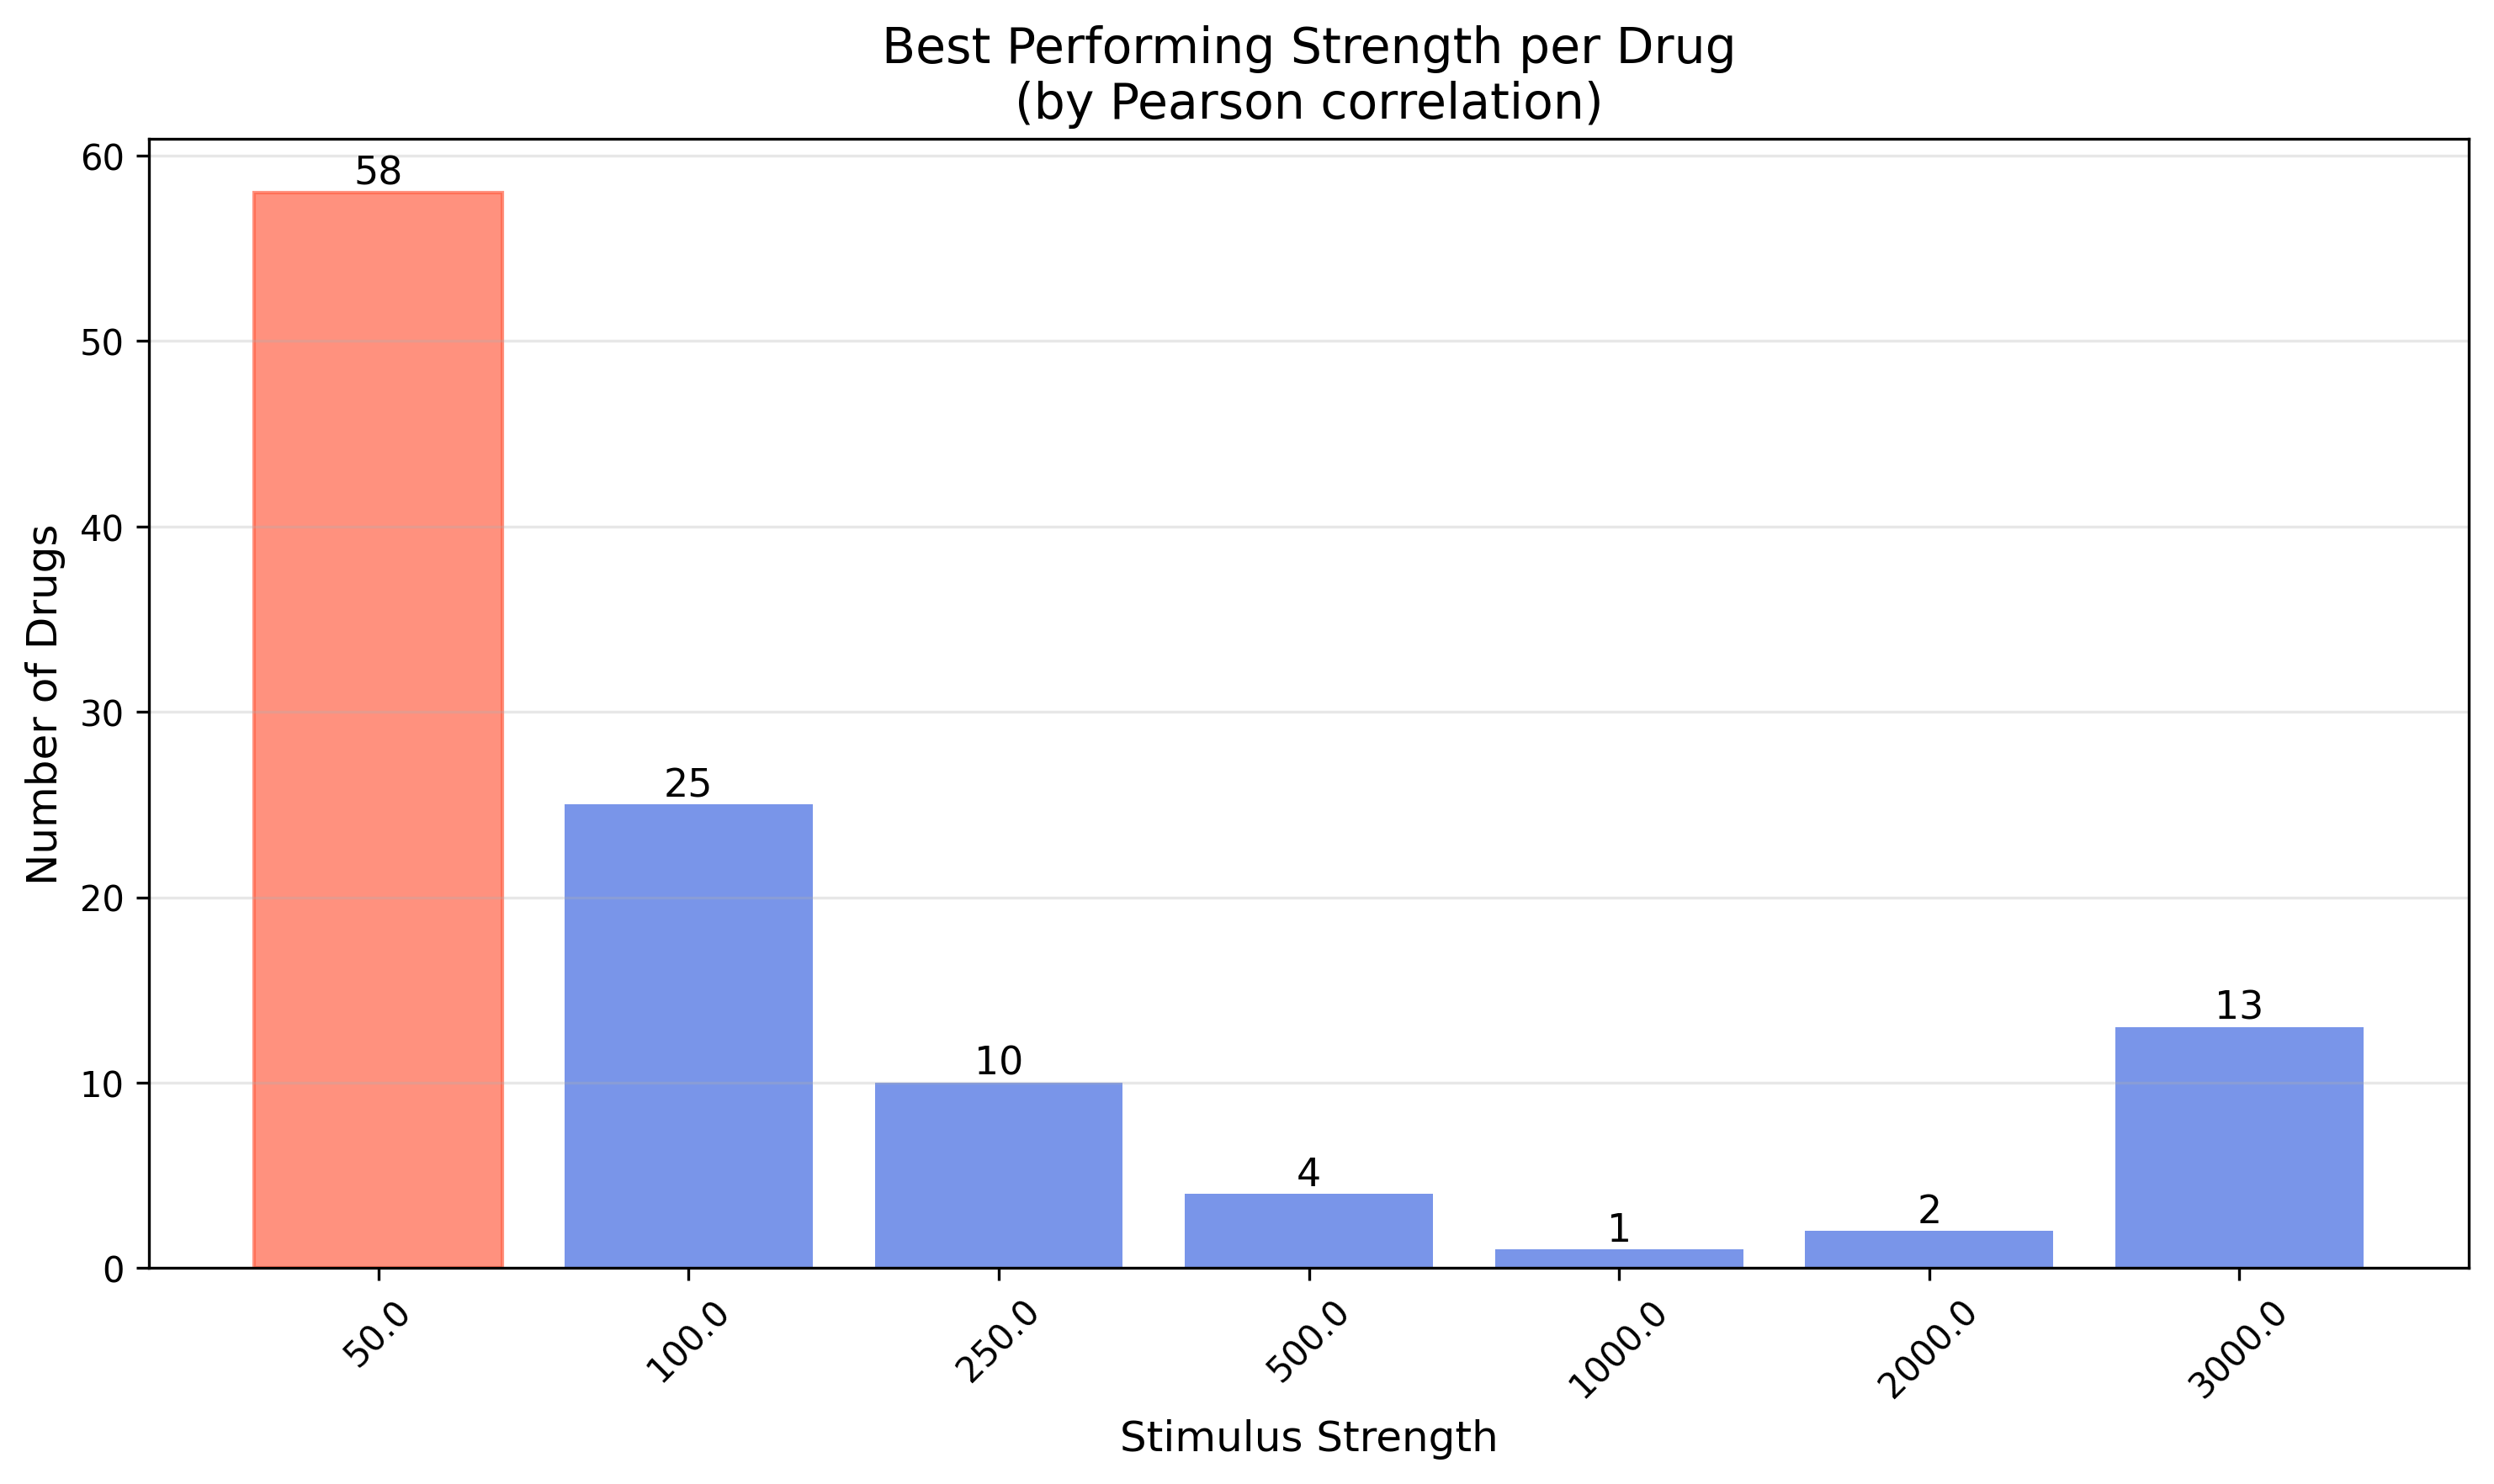

Source data for this figure (header and first rows):
drug, best_strength
Brc1ccccc1, 50.0
C#C[C@]1(O)CC[C@H]2[C@@H]3CCC4=Cc5oncc5C…, 100.0
C#C[C@]1(O)CC[C@H]2[C@@H]3CCc4cc(O)ccc4[…, 100.0
C1CCC(C(CC2CCCCN2)C2CCCCC2)CC1, 100.0
C=CC1CN2CCC1CC2[C@@H](O)c1ccnc2ccc(OC)cc…, 2000
C=CCO, 50.0
CC(=N)S, 50.0
CC(=O)N1CCN(c2ccc(OC[C@H]3CO[C@](Cn4ccnc…, 50.0
CC(=O)Nc1ccc(O)cc1, 3000
CC(=O)Nc1ccc2c(c1)Cc1ccccc1-2, 50.0
CC(=O)Nc1nnc(S(N)(=O)=O)s1, 250.0
CC(=O)Oc1cc(C(C)C)c(OCCN(C)C)cc1C, 50.0
CC(=O)[C@@]1(O)CC[C@H]2[C@@H]3C=C(Cl)C4=…, 3000
CC(C)(S)[C@@H](N)C(=O)O, 50.0
CC(C)C(=O)Nc1ccc([N+](=O)[O-])c(C(F)(F)F…, 50.0
CC(C)Cc1ccc(C(C)C(=O)O)cc1, 500.0
CC(C)N(CCC(C(N)=O)(c1ccccc1)c1ccccn1)C(C…, 100.0
CC(C)NNC(=O)c1ccncc1, 100.0
CC(C)OC(=O)C(C)(C)Oc1ccc(C(=O)c2ccc(Cl)c…, 250.0
CC(CCc1ccccc1)NCC(O)c1ccc(O)c(C(N)=O)c1, 100.0
CC(CN1c2ccccc2Sc2ccccc21)N(C)C, 500.0
CC(S)C(=O)NCC(=O)O, 50.0
CC1=C(C(=CC=C1)NC2=CC(=NC(=N2)SCC(=O)O)C…, 3000
CC1=C(C(CCC1)(C)C)/C=C/C(=C/C=C/C(=C/CO)…, 100.0
CC1=C(CC(=O)O)c2cc(F)ccc2/C1=C\c1ccc([S+…, 3000
CCC(C)(C)C(=O)O[C@H]1C[C@@H](C)C=C2C=C[C…, 3000
CCC1(c2ccccc2)C(=O)NC(=O)NC1=O, 250.0
CCCC(CCC)C(=O)O, 3000
CCCCC1C(=O)N(c2ccccc2)N(c2ccccc2)C1=O, 50.0
CCCCNC(=O)NS(=O)(=O)c1ccc(C)cc1, 50.0
CCCCc1oc2ccccc2c1C(=O)c1cc(I)c(OCCN(CC)C…, 50.0
CCCNC(=O)NS(=O)(=O)c1ccc(Cl)cc1, 100.0
CCCc1cc(=O)[nH]c(=S)[nH]1, 250.0
CCN(CC)C(=S)SSC(=S)N(CC)CC, 50.0
CCN(CC)N=O, 50.0
CCO, 100.0
CCOC(=O)C(C)(C)Oc1ccc(Cl)cc1, 50.0
CCOC(=O)CCC(=O)O[C@H]1[C@H](O[C@@H]2[C@@…, 500.0
CCOC(=O)[C@H](CCc1ccccc1)N[C@@H](C)C(=O)…, 3000
CCOc1ccc(NC(=O)CC(C)O)cc1, 100.0
CCOc1ccc(NC(C)=O)cc1, 250.0
CCSCC[C@H](N)C(=O)O, 50.0
CC[C@@H](CO)NCCN[C@@H](CC)CO, 3000
CC[C@H]1[C@@H]2C[C@H]3[C@@H]4N(C)c5ccccc…, 100.0
CCc1cc(C(N)=S)ccn1, 50.0
CCc1oc2ccccc2c1C(=O)c1cc(Br)c(O)c(Br)c1, 3000
CCc1oc2ccccc2c1C(=O)c1cc(I)c(O)c(I)c1, 50.0
CN(C)C(=N)NC(=N)N, 50.0
CN(C)CCC(c1ccc(Cl)cc1)c1ccccn1, 100.0
CN(C)CCC=C1c2ccccc2CCc2ccccc21, 100.0
CN(C)CCC=C1c2ccccc2COc2ccccc21, 50.0
CN(C)CCCN1c2ccccc2CCc2ccc(Cl)cc21, 50.0
CN(C)CCCN1c2ccccc2CCc2ccccc21, 100.0
CN(C)CCCN1c2ccccc2Sc2ccc(Cl)cc21, 50.0
CN(C)CCN(Cc1cccs1)c1ccccn1, 100.0
CN(C)[C@@H]1C(O)=C(C(N)=O)C(=O)[C@@]2(O)…, 50.0
CN(C/C=C/C#CC(C)(C)C)Cc1cccc2ccccc12, 100.0
CN/C(=C\[N+](=O)[O-])NCCSCc1ccc(CN(C)C)o…, 100.0
CN/C(=N\CCSCc1nc[nH]c1C)NC#N, 50.0
CN1C(=O)CCS(=O)(=O)C1c1ccc(Cl)cc1, 50.0
... 53 more rows
